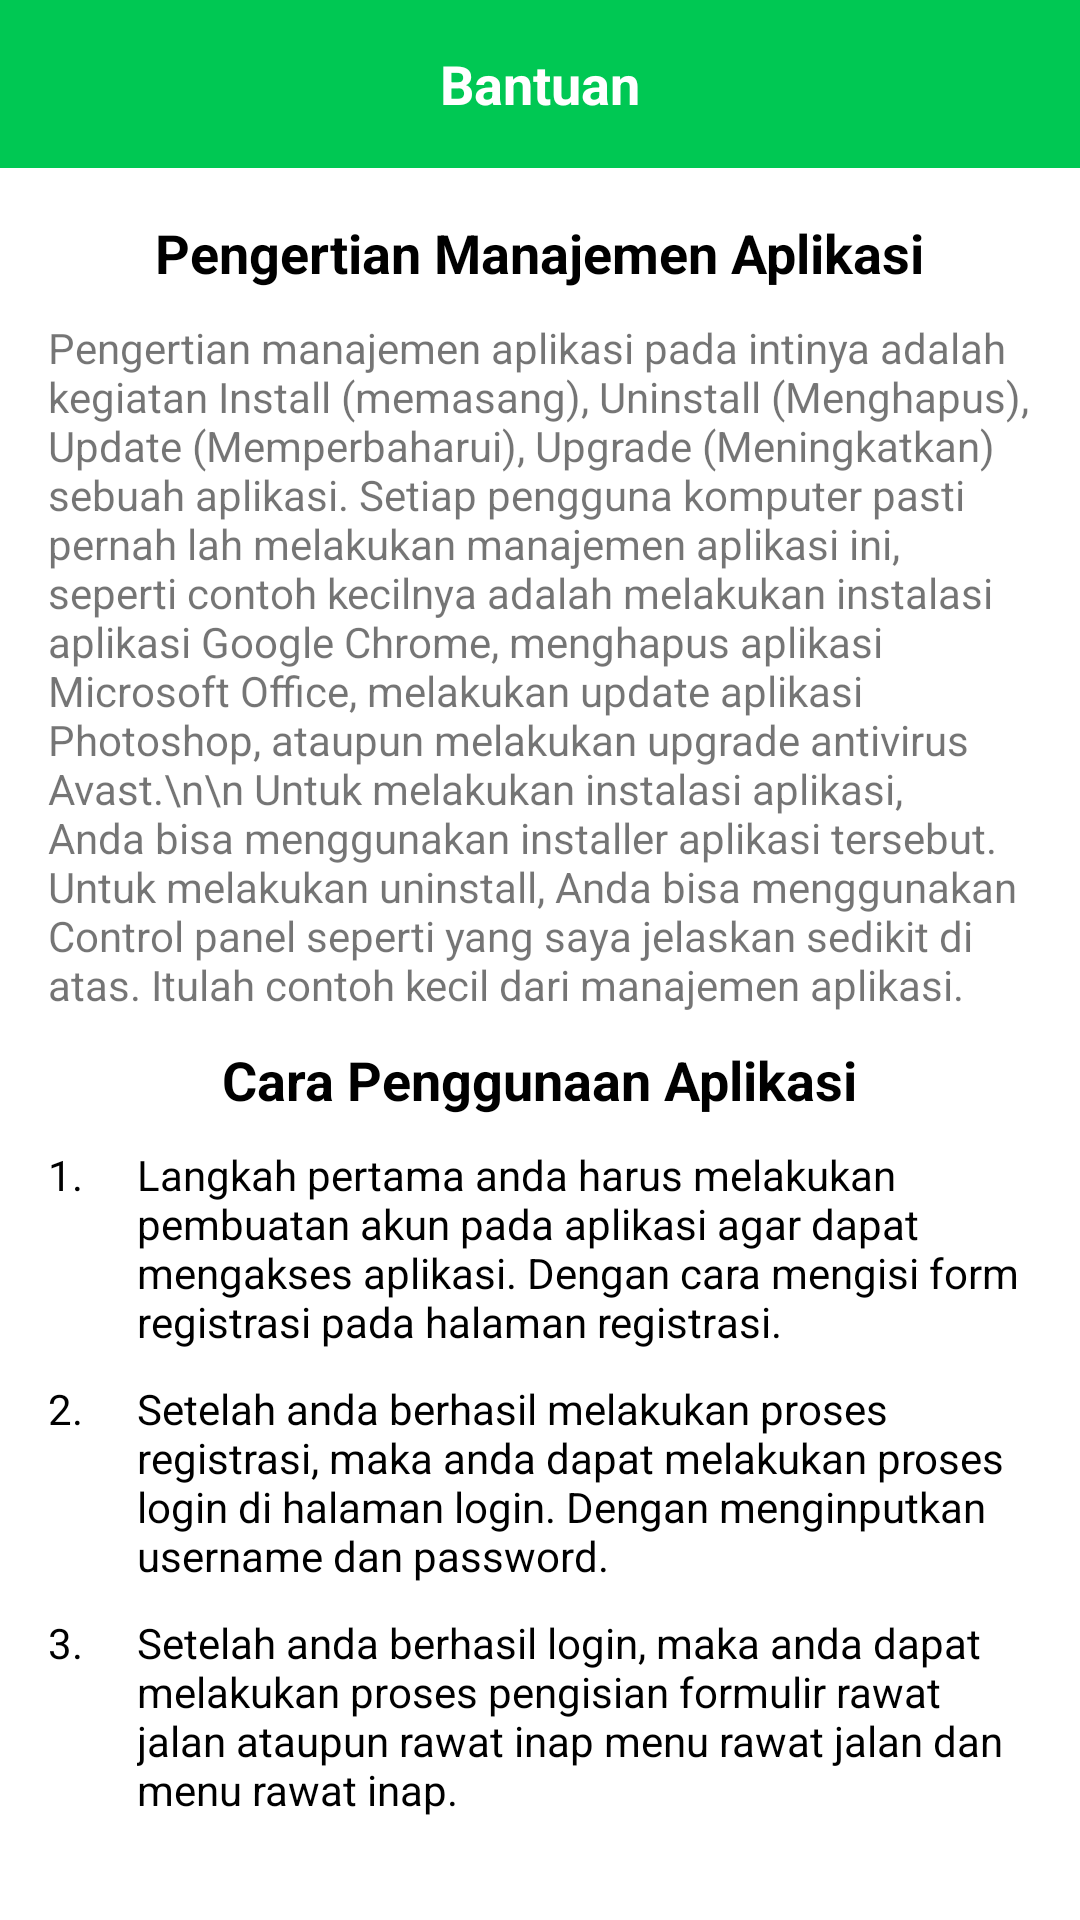

This screen was rendered from an Android layout file. Write that file and the resources it references.
<!-- AndroidManifest.xml: application theme Theme.AppRawat -->
<!-- res/layout/activity_bantuan.xml -->
<?xml version="1.0" encoding="utf-8"?>
<RelativeLayout xmlns:android="http://schemas.android.com/apk/res/android"
    xmlns:app="http://schemas.android.com/apk/res-auto"
    xmlns:tools="http://schemas.android.com/tools"
    android:layout_width="match_parent"
    android:layout_height="match_parent"
    tools:context=".ui.activity.BantuanActivity">

    <androidx.appcompat.widget.Toolbar
        android:id="@+id/top"
        android:layout_width="match_parent"
        android:layout_height="wrap_content"
        android:background="@color/green">

        <RelativeLayout
            android:layout_width="match_parent"
            android:layout_height="wrap_content"
            android:layout_marginEnd="16dp">

            <ImageView
                android:id="@+id/btn_kembali"
                android:layout_width="wrap_content"
                android:layout_height="wrap_content"
                android:background="?android:attr/selectableItemBackground"
                android:clickable="true"
                android:focusable="true"
                android:src="@drawable/ic_baseline_arrow_back_24" />

            <TextView
                android:layout_width="wrap_content"
                android:layout_height="wrap_content"
                android:layout_centerInParent="true"
                android:text="Bantuan"
                android:textColor="@color/white"
                android:textSize="18sp"
                android:textStyle="bold" />
        </RelativeLayout>
    </androidx.appcompat.widget.Toolbar>

    <ScrollView
        android:layout_width="match_parent"
        android:layout_height="match_parent"
        android:layout_below="@id/top">

        <LinearLayout
            android:layout_width="match_parent"
            android:layout_height="wrap_content"
            android:orientation="vertical"
            android:padding="16dp">

            <TextView
                android:layout_width="wrap_content"
                android:layout_height="wrap_content"
                android:layout_gravity="center_horizontal"
                android:layout_marginBottom="10dp"
                android:text="Pengertian Manajemen Aplikasi"
                android:textColor="@color/black"
                android:textSize="18sp"
                android:textStyle="bold" />

            <TextView
                android:layout_width="wrap_content"
                android:layout_height="wrap_content"
                android:layout_marginBottom="10dp"
                android:text="Pengertian manajemen aplikasi pada intinya adalah kegiatan Install (memasang), Uninstall (Menghapus), Update (Memperbaharui), Upgrade (Meningkatkan) sebuah aplikasi. Setiap pengguna komputer pasti pernah lah melakukan manajemen aplikasi ini, seperti contoh kecilnya adalah melakukan instalasi aplikasi Google Chrome, menghapus aplikasi Microsoft Office, melakukan update aplikasi Photoshop, ataupun melakukan upgrade antivirus Avast.\n\n
Untuk melakukan instalasi aplikasi, Anda bisa menggunakan installer aplikasi tersebut. Untuk melakukan uninstall, Anda bisa menggunakan Control panel seperti yang saya jelaskan sedikit di atas. Itulah contoh kecil dari manajemen aplikasi."
                android:textSize="14sp" />

            <TextView
                android:layout_width="wrap_content"
                android:layout_height="wrap_content"
                android:layout_gravity="center_horizontal"
                android:layout_marginBottom="10dp"
                android:text="Cara Penggunaan Aplikasi"
                android:textColor="@color/black"
                android:textSize="18sp"
                android:textStyle="bold" />

            <LinearLayout
                android:layout_width="match_parent"
                android:layout_height="wrap_content"
                android:layout_marginBottom="10dp"
                android:orientation="horizontal">

                <LinearLayout
                    android:layout_width="0dp"
                    android:layout_height="wrap_content"
                    android:layout_weight="1"
                    android:orientation="vertical">

                    <TextView
                        android:layout_width="wrap_content"
                        android:layout_height="wrap_content"
                        android:text="1."
                        android:textColor="@color/black"
                        android:textSize="14sp"
                        android:textStyle="normal" />
                </LinearLayout>

                <LinearLayout
                    android:layout_width="0dp"
                    android:layout_height="wrap_content"
                    android:layout_weight="10"
                    android:orientation="vertical">

                    <TextView
                        android:layout_width="wrap_content"
                        android:layout_height="wrap_content"
                        android:text="Langkah pertama anda harus melakukan pembuatan akun pada aplikasi agar dapat mengakses aplikasi. Dengan cara mengisi form registrasi pada halaman registrasi."
                        android:textColor="@color/black"
                        android:textSize="14sp"
                        android:textStyle="normal" />
                </LinearLayout>
            </LinearLayout>

            <LinearLayout
                android:layout_width="match_parent"
                android:layout_height="wrap_content"
                android:layout_marginBottom="10dp"
                android:orientation="horizontal">

                <LinearLayout
                    android:layout_width="0dp"
                    android:layout_height="wrap_content"
                    android:layout_weight="1"
                    android:orientation="vertical">

                    <TextView
                        android:layout_width="wrap_content"
                        android:layout_height="wrap_content"
                        android:text="2."
                        android:textColor="@color/black"
                        android:textSize="14sp"
                        android:textStyle="normal" />
                </LinearLayout>

                <LinearLayout
                    android:layout_width="0dp"
                    android:layout_height="wrap_content"
                    android:layout_weight="10"
                    android:orientation="vertical">

                    <TextView
                        android:layout_width="wrap_content"
                        android:layout_height="wrap_content"
                        android:text="Setelah anda berhasil melakukan proses registrasi, maka anda dapat melakukan proses login di halaman login. Dengan menginputkan username dan password."
                        android:textColor="@color/black"
                        android:textSize="14sp"
                        android:textStyle="normal" />
                </LinearLayout>
            </LinearLayout>

            <LinearLayout
                android:layout_width="match_parent"
                android:layout_height="wrap_content"
                android:layout_marginBottom="10dp"
                android:orientation="horizontal">

                <LinearLayout
                    android:layout_width="0dp"
                    android:layout_height="wrap_content"
                    android:layout_weight="1"
                    android:orientation="vertical">

                    <TextView
                        android:layout_width="wrap_content"
                        android:layout_height="wrap_content"
                        android:text="3."
                        android:textColor="@color/black"
                        android:textSize="14sp"
                        android:textStyle="normal" />
                </LinearLayout>

                <LinearLayout
                    android:layout_width="0dp"
                    android:layout_height="wrap_content"
                    android:layout_weight="10"
                    android:orientation="vertical">

                    <TextView
                        android:layout_width="wrap_content"
                        android:layout_height="wrap_content"
                        android:text="Setelah anda berhasil login, maka anda dapat melakukan proses pengisian formulir rawat jalan ataupun rawat inap menu rawat jalan dan menu rawat inap."
                        android:textColor="@color/black"
                        android:textSize="14sp"
                        android:textStyle="normal" />
                </LinearLayout>
            </LinearLayout>
        </LinearLayout>

    </ScrollView>

</RelativeLayout>
<!-- resources referenced by this layout -->
<resources>
  <color name="black">#FF000000</color>
  <color name="green">#00C853</color>
  <color name="white">#FFFFFFFF</color>
  <style name="Theme.AppRawat" parent="Theme.MaterialComponents.Light.NoActionBar">
          
          <item name="colorPrimary">@color/green</item>
          <item name="colorPrimaryVariant">@color/green</item>
          <item name="colorOnPrimary">@color/white</item>
          
          <item name="colorSecondary">@color/teal_200</item>
          <item name="colorSecondaryVariant">@color/teal_700</item>
          <item name="colorOnSecondary">@color/black</item>
          
          <item name="android:statusBarColor" tools:targetApi="l">?attr/colorPrimaryVariant</item>
          
      </style>
  <color name="teal_200">#FF03DAC5</color>
  <color name="teal_700">#FF018786</color>
</resources>
